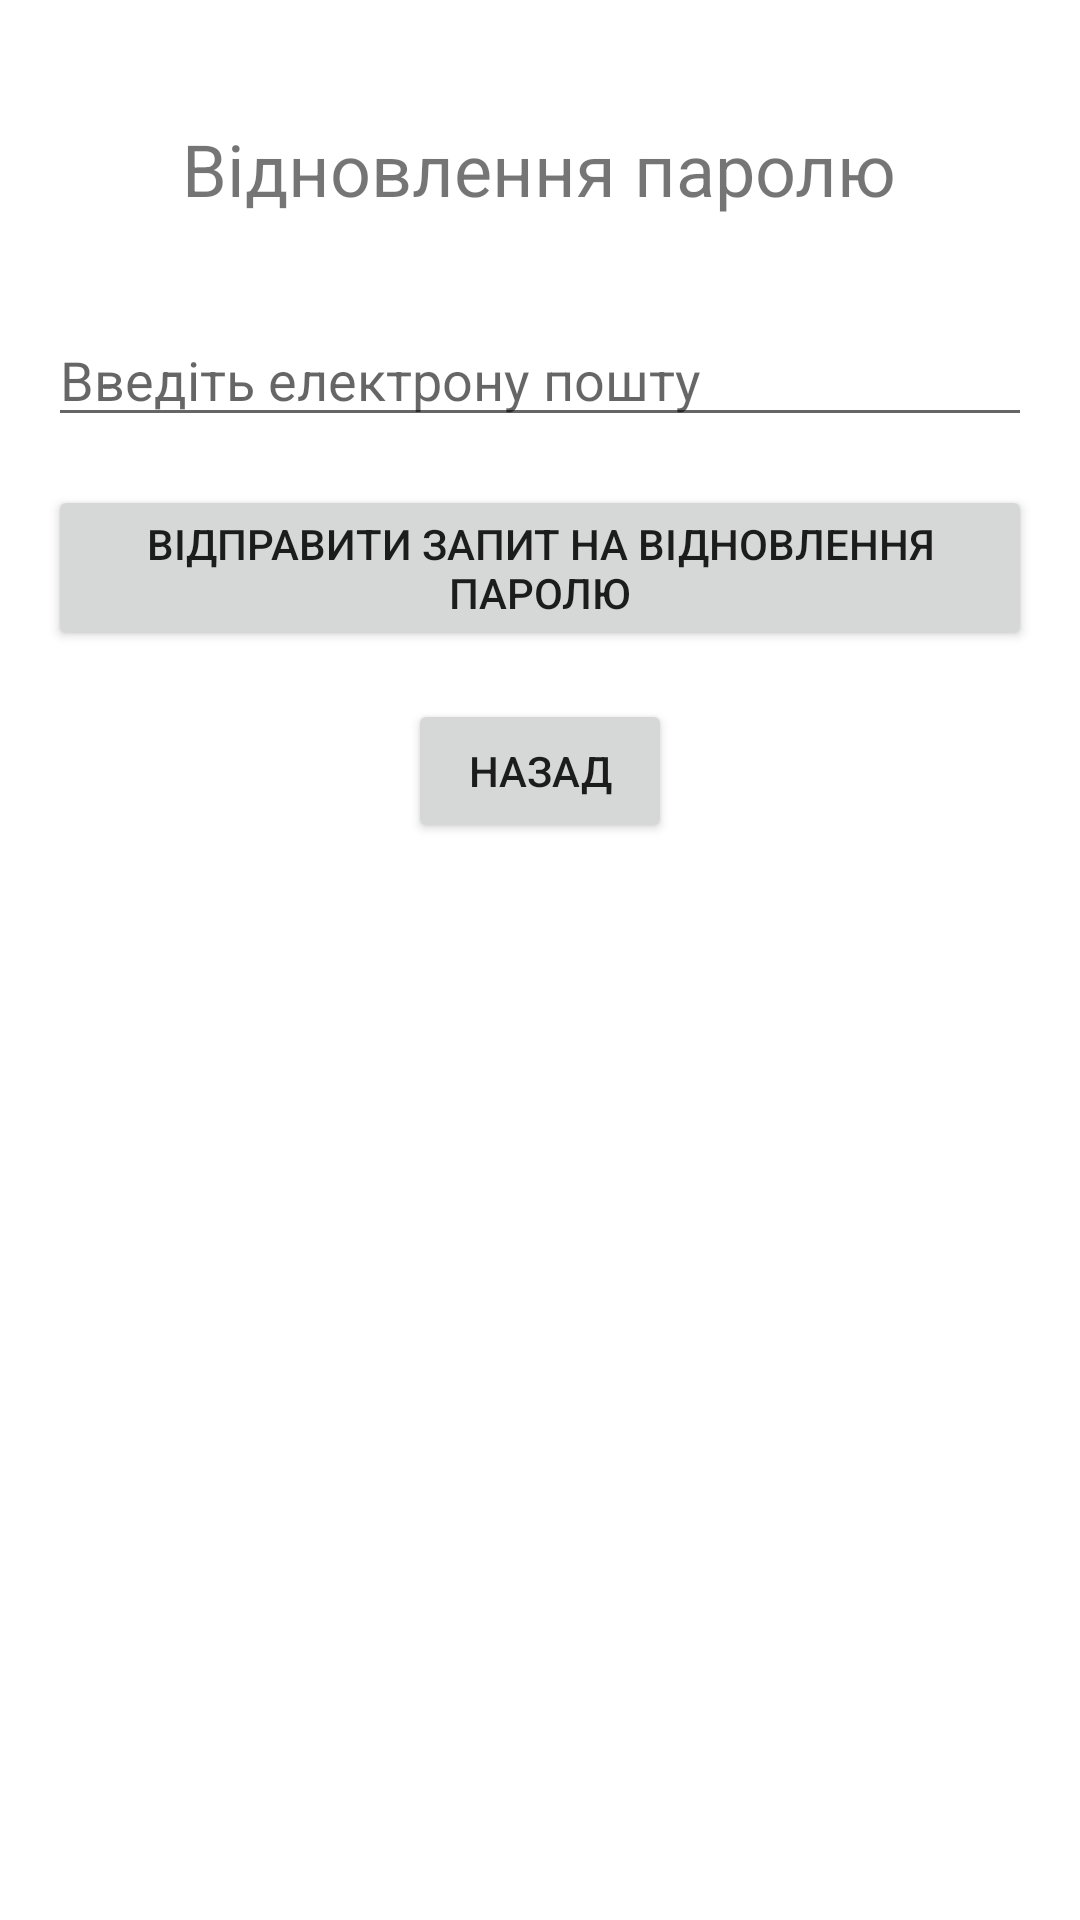

Android layout source for this screen:
<!-- AndroidManifest.xml: application theme Theme.MyApplication -->
<!-- res/layout/activity_forgot_password.xml -->
<?xml version="1.0" encoding="utf-8"?>
<RelativeLayout xmlns:android="http://schemas.android.com/apk/res/android"
    android:layout_width="match_parent"
    android:layout_height="match_parent"
    android:padding="16dp">

    <TextView
        android:id="@+id/textViewForgotPasswordTitle"
        android:layout_width="wrap_content"
        android:layout_height="wrap_content"
        android:text="Відновлення паролю"
        android:textSize="24sp"
        android:layout_centerHorizontal="true"
        android:layout_marginTop="24dp"
        android:layout_marginBottom="16dp"/>

    <EditText
        android:id="@+id/editTextEmail"
        android:layout_width="match_parent"
        android:layout_height="wrap_content"
        android:layout_below="@id/textViewForgotPasswordTitle"
        android:layout_marginTop="16dp"
        android:hint="Введіть електрону пошту"
        android:inputType="textEmailAddress" />

    <Button
        android:id="@+id/buttonSend"
        android:layout_width="wrap_content"
        android:layout_height="wrap_content"
        android:layout_below="@id/editTextEmail"
        android:layout_marginTop="16dp"
        android:layout_centerHorizontal="true"
        android:text="Відправити запит на відновлення паролю" />

    <Button
        android:id="@+id/buttonBack"
        android:layout_width="wrap_content"
        android:layout_height="wrap_content"
        android:text="Назад"
        android:layout_below="@id/buttonSend"
        android:layout_marginTop="16dp"
        android:layout_centerHorizontal="true"
        android:onClick="goBack" />
</RelativeLayout>
<!-- resources referenced by this layout -->
<resources>
  <style name="Theme.MyApplication" parent="Theme.MaterialComponents.DayNight.DarkActionBar">
          <item name="colorPrimary">@color/purple_500</item>
          <item name="colorPrimaryVariant">@color/purple_700</item>
          <item name="colorOnPrimary">@color/white</item>
          <item name="colorSecondary">@color/teal_200</item>
          <item name="colorSecondaryVariant">@color/teal_700</item>
          <item name="colorOnSecondary">@color/black</item>
          <item name="android:windowBackground">@color/white</item>
      </style>
  <color name="purple_500">#6200EE</color>
  <color name="purple_700">#3700B3</color>
  <color name="white">#FFFFFFFF</color>
  <color name="teal_200">#03DAC5</color>
  <color name="teal_700">#018786</color>
  <color name="black">#FF000000</color>
</resources>
